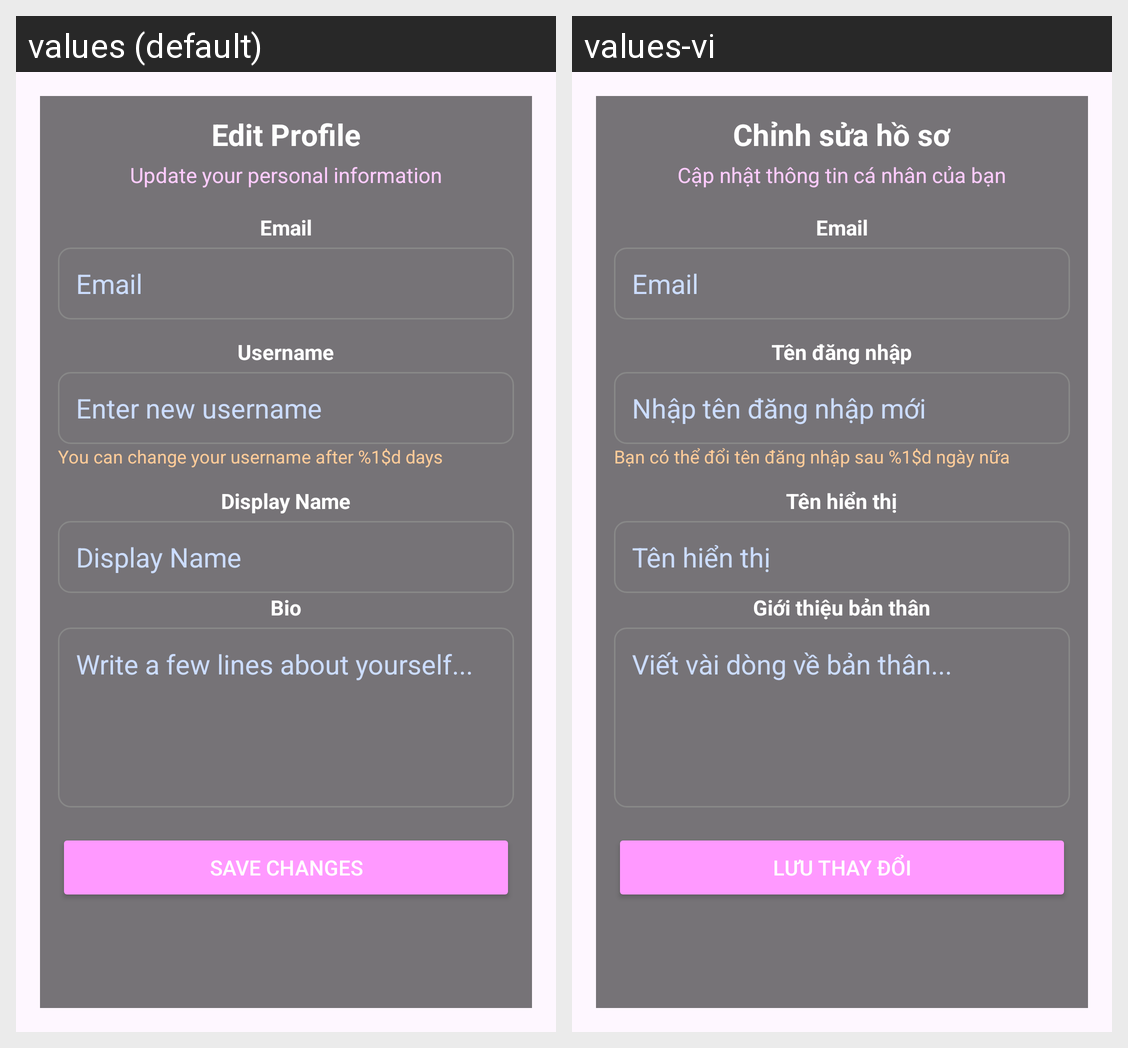

Locale-by-locale string values for the Android screen shown in this grid:
Android screen res/layout/fragment_profile_edit.xml rendered under 2 locales, left to right: values (default), values-vi. Device: Nexus 5 (rendered at 1080×1920; each locale shown at half size, 540×960, under a caption strip naming it); theme Theme.Magic.
Strings drawn on this screen, with the default value and each locale's value (text and hints the layout hard-codes, and strings that could not be matched under every locale, appear in the picture but are not listed):

profile_title
  values: Edit Profile
  values-vi: Chỉnh sửa hồ sơ

profile_subtitle
  values: Update your personal information
  values-vi: Cập nhật thông tin cá nhân của bạn

email_label
  values: Email
  values-vi: Email

email_hint
  values: Email
  values-vi: Email

username_label
  values: Username
  values-vi: Tên đăng nhập

username_hint
  values: Enter new username
  values-vi: Nhập tên đăng nhập mới

username_info
  values: You can change your username after %1$d days
  values-vi: Bạn có thể đổi tên đăng nhập sau %1$d ngày nữa

displayname_label
  values: Display Name
  values-vi: Tên hiển thị

displayname_hint
  values: Display Name
  values-vi: Tên hiển thị

bio_label
  values: Bio
  values-vi: Giới thiệu bản thân

bio_hint
  values: Write a few lines about yourself...
  values-vi: Viết vài dòng về bản thân...

save_button
  values: Save Changes
  values-vi: Lưu thay đổi
